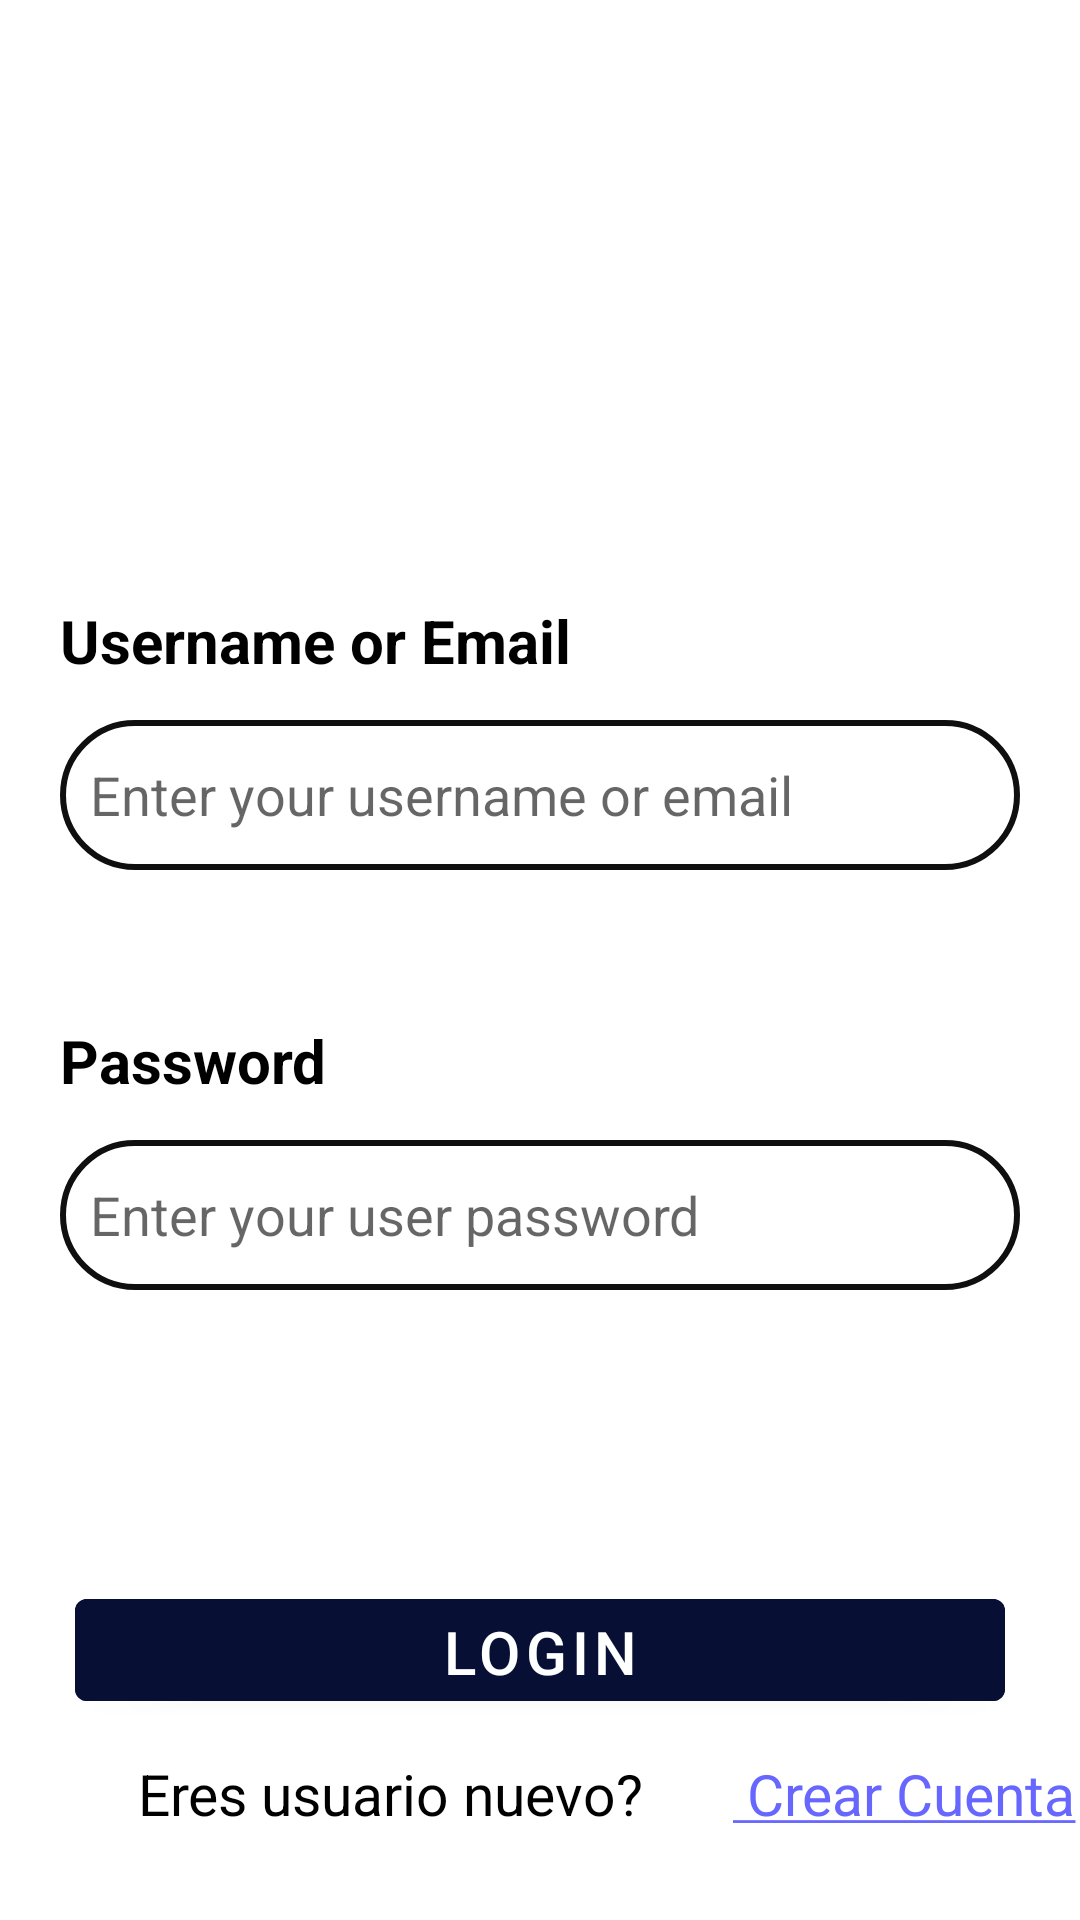

Here is an Android app screen rendered from its layout file. Give the layout XML and the strings, colors and styles it references.
<!-- AndroidManifest.xml: application theme Theme.Mvvm -->
<!-- res/layout/activity_login.xml -->
<?xml version="1.0" encoding="utf-8"?>
<LinearLayout xmlns:android="http://schemas.android.com/apk/res/android"
    xmlns:app="http://schemas.android.com/apk/res-auto"
    xmlns:tools="http://schemas.android.com/tools"
    android:layout_width="match_parent"
    android:layout_height="match_parent"
    tools:context=".ui.ui.LoginActivity"
    android:orientation="vertical">

    <ImageView
        android:layout_marginLeft="30dp"
        android:layout_marginRight="30dp"
        android:layout_marginTop="50dp"
        android:layout_width="match_parent"
        android:layout_height="100dp"
        />

    <TextView
        android:id="@+id/Username"
        android:layout_width="match_parent"
        android:layout_height="30dp"
        android:layout_marginLeft="20dp"
        android:layout_marginRight="160dp"
        android:layout_marginTop="50dp"
        android:text="Username or Email"
        android:textColor="@color/black"
        android:textSize="20dp"
        android:textStyle="bold" />

    <androidx.appcompat.widget.AppCompatEditText
        android:id="@+id/youremail"
        android:layout_width="match_parent"
        android:maxLines="1"
        android:layout_height="50dp"
        android:layout_marginLeft="20dp"
        android:layout_marginRight="20dp"
        android:layout_marginTop="10dp"
        android:ems="15"
        android:inputType="textEmailAddress"
        android:background="@drawable/imput_big"
        android:hint="@string/enter_your_username_or_email"
        android:paddingLeft="10dp"
        android:paddingRight="10dp"
        />
    <TextView
        android:id="@+id/Password"
        android:textStyle="bold"
        android:textColor="@color/black"
        android:layout_marginTop="50dp"
        android:textSize="20sp"
        android:layout_marginLeft="20dp"
        android:layout_marginRight="20dp"
        android:text="Password"
        android:layout_width="match_parent"
        android:layout_height="30dp"/>

    <androidx.appcompat.widget.AppCompatEditText
        android:id="@+id/yourpassword"
        android:layout_width="match_parent"
        android:layout_height="50dp"
        android:layout_marginLeft="20dp"
        android:layout_marginRight="20dp"
        android:layout_marginTop="10dp"
        android:ems="15"
        android:inputType="textPassword"
        android:maxLines="1"
        android:background="@drawable/imput_big"
        android:drawableEnd="@drawable/ic_baseline"
        android:hint="@string/enter_your_user_password"
        android:paddingLeft="10dp"
        android:paddingRight="10dp" />

    <ProgressBar
        android:id="@+id/progress"
        style="?android:attr/progressBarStyle"
        android:layout_width="69dp"
        android:layout_height="50dp"
        android:layout_marginStart="167dp"
        android:layout_marginLeft="70dp"
        android:layout_marginTop="19dp"

        android:indeterminate="true"
        android:max="100"
        android:minWidth="200dp"
        android:minHeight="50dp"
        android:progress="0"
        android:visibility="invisible">
    </ProgressBar>



    <Button
        android:id="@+id/logn"
        android:layout_width="match_parent"
        android:layout_height="46dp"
        android:layout_marginLeft="25dp"
        android:layout_marginRight="25dp"
        android:layout_marginTop="28dp"
        android:backgroundTint="#080F35"
        android:text="Login"
        android:textColor="@color/white"
        android:textSize="20sp" />

    <LinearLayout
        android:layout_width="wrap_content"
        android:layout_height="wrap_content"
        android:layout_marginStart="10dp"
        android:orientation="horizontal"
        >
        <TextView
            android:layout_width="wrap_content"
            android:layout_height="wrap_content"
            android:layout_marginTop="12dp"
            android:text="Eres usuario nuevo?"
            android:textSize="19sp"
            android:layout_marginStart="36dp"

            android:clickable="true"
            android:textColor="#000000"
            />

        <TextView
            android:id="@+id/newAccount"
            android:layout_width="wrap_content"
            android:layout_height="wrap_content"
            android:layout_marginStart="30dp"
            android:layout_marginTop="12dp"
            android:clickable="true"
            android:text="@string/CrearCuenta"
            android:textColor="#6767FF"
            android:textSize="19sp" />
    </LinearLayout>


    <Button
        android:id="@+id/forgt"
        android:layout_width="match_parent"
        android:layout_height="50dp"
        android:layout_marginLeft="40dp"
        android:layout_marginRight="40dp"
        android:layout_marginTop="45dp"
        android:backgroundTint="#CCD1ED"
        android:text="Forgot username or password"
        android:textAllCaps="false"
        android:textColor="@color/black"
        android:textSize="16sp"
        android:textStyle="bold" />

</LinearLayout>
<!-- resources referenced by this layout -->
<resources>
  <color name="black">#FF000000</color>
  <color name="white">#FEFFFF</color>
  <!-- drawable imput_big (drawable) -->
  <?xml version="1.0" encoding="utf-8"?>
  <shape xmlns:android="http://schemas.android.com/apk/res/android">
  
      <stroke android:color="#0F0F0F" android:width="2dp"/>
      <corners android:radius="70dp"/>
  
  </shape>
  <string name="CrearCuenta"><u> Crear Cuenta</u></string>
  <string name="enter_your_user_password">Enter your user password</string>
  <string name="enter_your_username_or_email">Enter your username or email</string>
  <style name="Theme.Mvvm" parent="Theme.MaterialComponents.DayNight.NoActionBar">
          
          <item name="colorPrimary">@color/purple_500</item>
          <item name="colorPrimaryVariant">@color/purple_700</item>
          <item name="colorOnPrimary">@color/white</item>
          
          <item name="colorSecondary">@color/teal_200</item>
          <item name="colorSecondaryVariant">@color/teal_700</item>
          <item name="colorOnSecondary">@color/black</item>
          
          <item name="android:statusBarColor">?attr/colorPrimaryVariant</item>
          
      </style>
  <color name="purple_500">#FF6200EE</color>
  <color name="purple_700">#FF3700B3</color>
  <color name="teal_200">#FF03DAC5</color>
  <color name="teal_700">#FF018786</color>
</resources>
